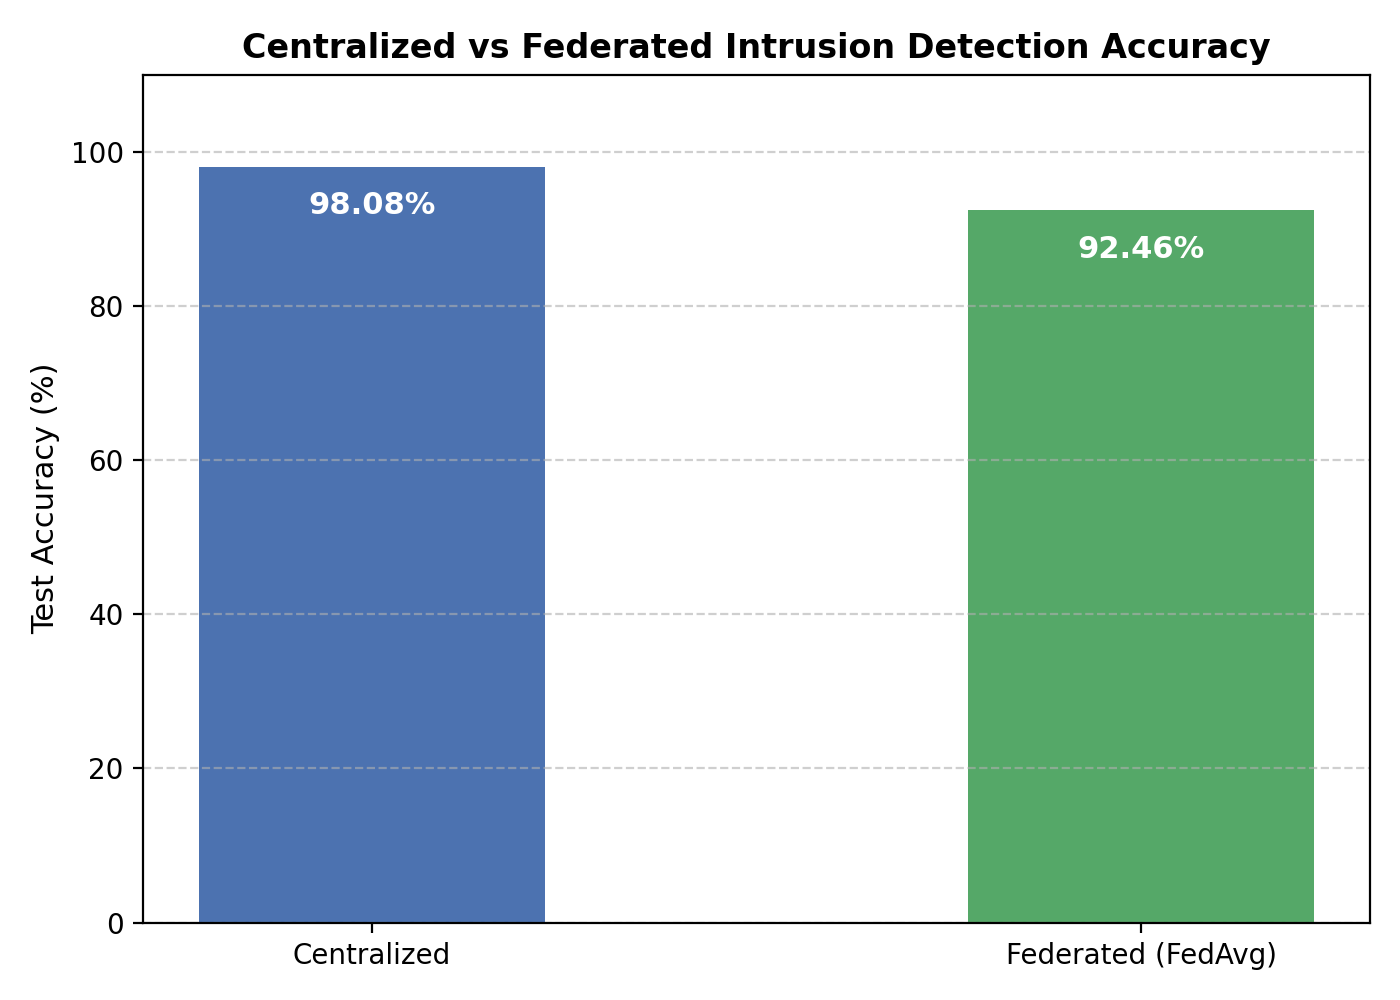

The table this chart was drawn from, first rows:
Paradigm, Data Sharing, Accuracy, Macro F1, Privacy Preservation
Centralized Learning (Baseline), Raw flow data pooled to central server, 0.9808, 0.9353, None (Full Data Exposure)
Federated Learning (FedAvg), Zero raw data shared; model updates only, 0.9246, 0.8066, High (Decentralized Local Training)
